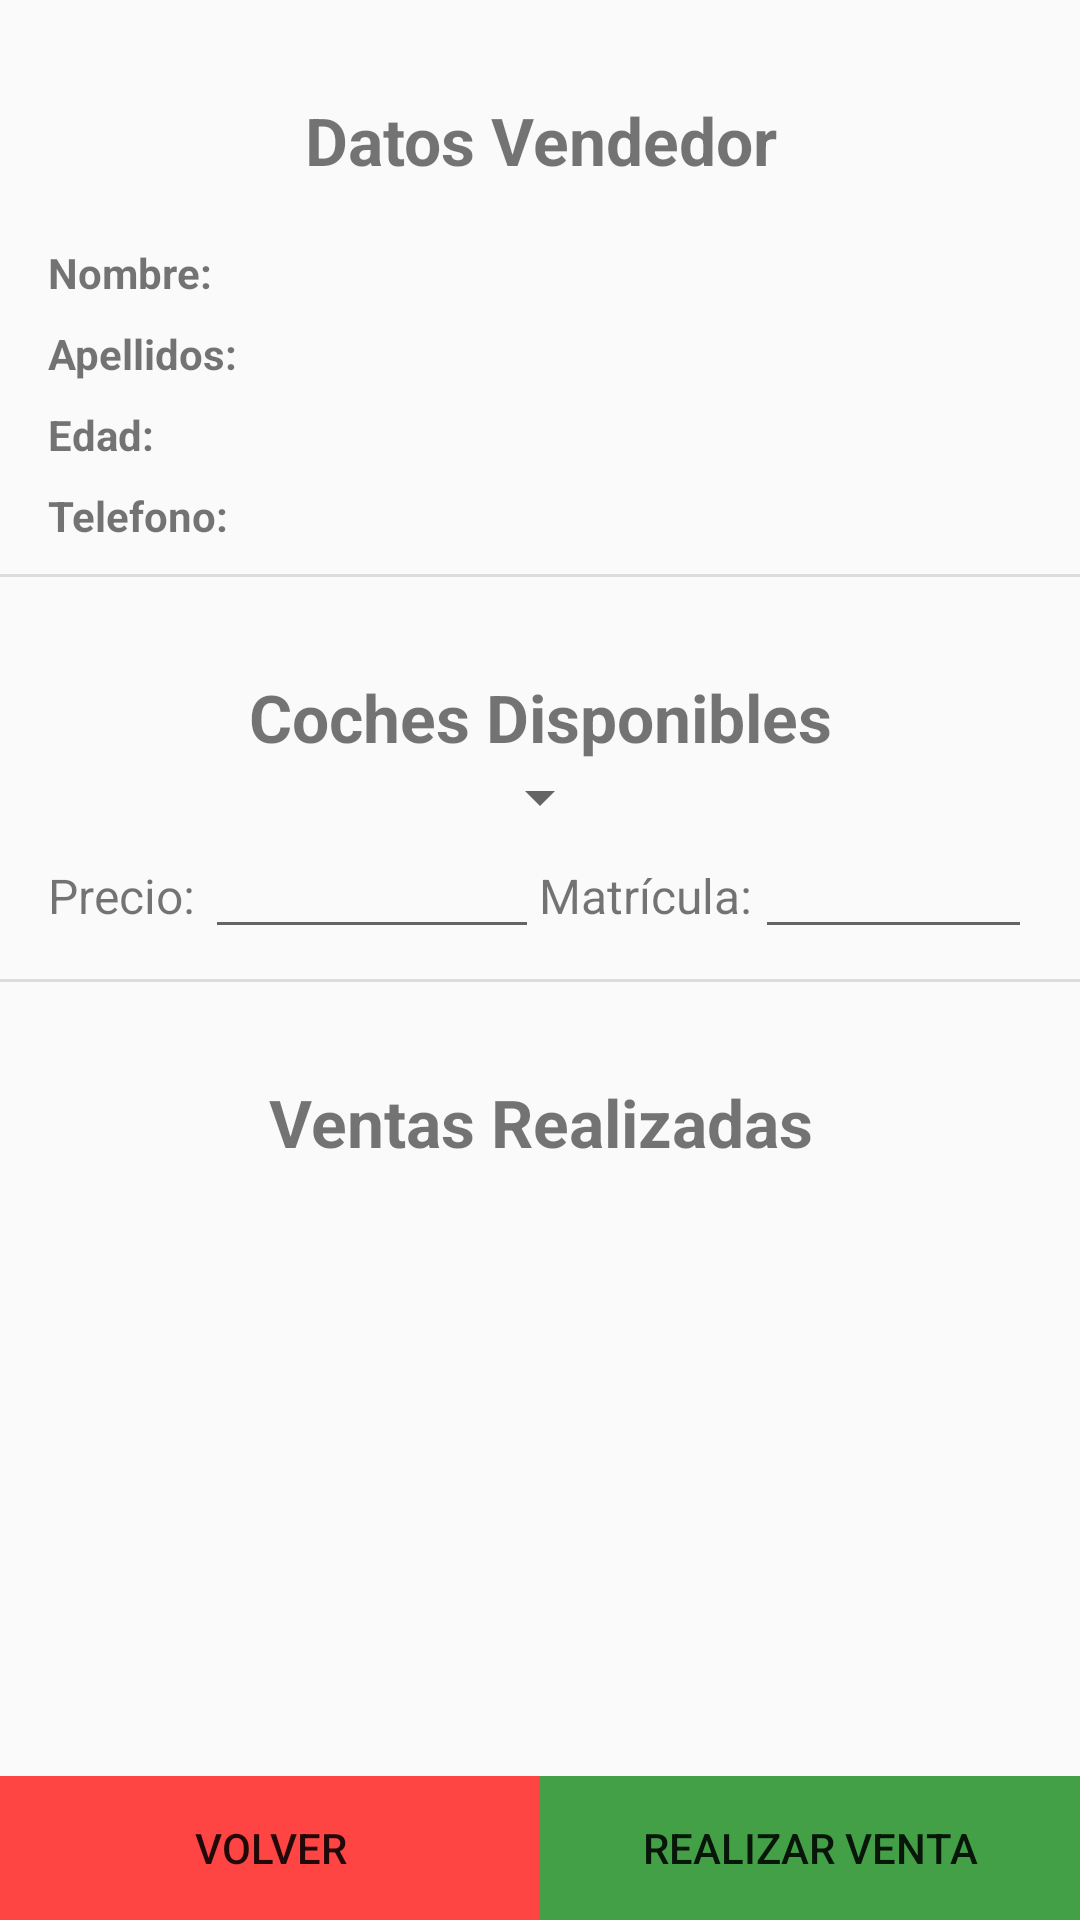

Layout XML and referenced resources for this Android screen:
<!-- AndroidManifest.xml: application theme AppTheme -->
<!-- res/layout/layout_fragmento_datos_vendedor.xml -->
<?xml version="1.0" encoding="utf-8"?>

<RelativeLayout xmlns:android="http://schemas.android.com/apk/res/android"
    android:orientation="vertical" android:layout_width="match_parent"
    android:layout_height="match_parent">

    <ScrollView
        android:layout_width="match_parent"
        android:layout_height="wrap_content"
        android:layout_marginTop="@dimen/activity_vertical_margin"
        android:layout_marginBottom="@dimen/dimen60dp">

        <LinearLayout
            android:layout_width="match_parent"
            android:layout_height="wrap_content"
            android:orientation="vertical">

            <TextView
                android:id="@+id/tituloDatosVendedor"
                android:text="@string/datos_vendedor"
                android:layout_width="match_parent"
                android:layout_height="wrap_content"
                android:paddingTop="@dimen/activity_vertical_margin"
                android:textSize="@dimen/dimen22sp"
                android:textStyle="bold"
                android:gravity="center" />

            <LinearLayout
                android:id="@+id/linearNombre"
                android:layout_width="match_parent"
                android:layout_height="wrap_content"
                android:layout_marginTop="@dimen/dimen20dp"
                android:layout_marginLeft="@dimen/activity_vertical_margin"
                android:layout_marginRight="@dimen/activity_vertical_margin"
                android:orientation="horizontal"
                android:weightSum="1">

                <TextView
                    android:id="@+id/tituloNombre"
                    android:text="@string/nombre_"
                    android:layout_width="@dimen/dimen0dp"
                    android:layout_height="wrap_content"
                    android:layout_weight="0.32"
                    android:textStyle="bold" />

                <TextView
                    android:id="@+id/textViewNombre"
                    android:layout_width="wrap_content"
                    android:layout_height="wrap_content"
                    android:layout_weight="0.68" />

            </LinearLayout>

            <LinearLayout
                android:id="@+id/linearApellidos"
                android:layout_width="match_parent"
                android:layout_height="wrap_content"
                android:layout_marginTop="@dimen/dimen8dp"
                android:layout_marginLeft="@dimen/activity_vertical_margin"
                android:layout_marginRight="@dimen/activity_vertical_margin"
                android:orientation="horizontal"
                android:weightSum="1">

                <TextView
                    android:id="@+id/tituloApellidos"
                    android:text="@string/apellidos"
                    android:layout_width="@dimen/dimen0dp"
                    android:layout_height="wrap_content"
                    android:layout_weight="0.32"
                    android:textStyle="bold" />

                <TextView
                    android:id="@+id/textViewApellidos"
                    android:layout_width="wrap_content"
                    android:layout_height="wrap_content"
                    android:layout_weight="0.68" />

            </LinearLayout>

            <LinearLayout
                android:id="@+id/linearEdad"
                android:layout_width="match_parent"
                android:layout_height="wrap_content"
                android:layout_marginTop="@dimen/dimen8dp"
                android:layout_marginLeft="@dimen/activity_vertical_margin"
                android:layout_marginRight="@dimen/activity_vertical_margin"
                android:orientation="horizontal"
                android:weightSum="1">

                <TextView
                    android:id="@+id/tituloEdad"
                    android:text="@string/edad"
                    android:layout_width="@dimen/dimen0dp"
                    android:layout_height="wrap_content"
                    android:layout_weight="0.32"
                    android:textStyle="bold" />

                <TextView
                    android:id="@+id/textViewEdad"
                    android:layout_width="wrap_content"
                    android:layout_height="wrap_content"
                    android:layout_weight="0.68" />

            </LinearLayout>

            <LinearLayout
                android:id="@+id/linearTelefono"
                android:layout_width="match_parent"
                android:layout_height="wrap_content"
                android:layout_marginTop="@dimen/dimen8dp"
                android:layout_marginLeft="@dimen/activity_vertical_margin"
                android:layout_marginRight="@dimen/activity_vertical_margin"
                android:orientation="horizontal"
                android:weightSum="1">

                <TextView
                    android:id="@+id/titulotelefono"
                    android:text="@string/telefono"
                    android:layout_width="@dimen/dimen0dp"
                    android:layout_height="wrap_content"
                    android:layout_weight="0.32"
                    android:textStyle="bold" />

                <TextView
                    android:id="@+id/textViewTelefono"
                    android:layout_width="wrap_content"
                    android:layout_height="wrap_content"
                    android:layout_weight="0.68" />

            </LinearLayout>

            <View style="@style/Divider"
                android:layout_marginTop="@dimen/dimen10dp"/>

            <TextView
                android:id="@+id/textViewTituloCochesVent"
                android:text="@string/coches_disponibles"
                android:layout_marginTop="@dimen/activity_vertical_margin"
                android:layout_width="match_parent"
                android:layout_height="wrap_content"
                android:paddingTop="@dimen/activity_horizontal_margin"

                android:textSize="@dimen/dimen22sp"
                android:textStyle="bold"
                android:gravity="center" />

            <android.support.v7.widget.AppCompatSpinner
                android:id="@+id/spinnerCocheVendedor"
                android:layout_width="wrap_content"
                android:layout_height="wrap_content"
                android:layout_gravity="center">

            </android.support.v7.widget.AppCompatSpinner>

            <LinearLayout
                android:layout_width="match_parent"
                android:layout_height="wrap_content"
                android:weightSum="1"
                android:layout_marginLeft="@dimen/activity_vertical_margin"
                android:layout_marginRight="@dimen/activity_vertical_margin">

                <TextView
                    android:id="@+id/dialogTextViewPrecio"
                    android:text="@string/precio"
                    android:textSize="@dimen/dimen16sp"
                    android:layout_width="@dimen/dimen0dp"
                    android:layout_height="wrap_content"
                    android:layout_weight="0.16"/>

                <EditText
                    android:id="@+id/editTextPrecio"
                    android:textSize="@dimen/dimen16sp"
                    android:layout_width="@dimen/dimen0dp"
                    android:layout_height="wrap_content"
                    android:inputType="number"
                    android:layout_weight="0.34" />

                <TextView
                    android:id="@+id/dialogTextViewMatricula"
                    android:text="@string/matr_cula"
                    android:textSize="@dimen/dimen16sp"
                    android:layout_width="@dimen/dimen0dp"
                    android:layout_height="wrap_content"
                    android:layout_weight="0.22"/>

                <EditText
                    android:id="@+id/editTextMatricula"
                    android:textSize="@dimen/dimen16sp"
                    android:layout_width="@dimen/dimen0dp"
                    android:layout_height="wrap_content"
                    android:layout_weight="0.28"/>

            </LinearLayout>

            <View style="@style/Divider"
                android:layout_marginTop="@dimen/dimen10dp"/>

            <TextView
                android:id="@+id/textViewTituloVentas"
                android:text="@string/ventas_realizadas"
                android:layout_width="match_parent"
                android:layout_height="wrap_content"
                android:layout_marginTop="@dimen/activity_vertical_margin"
                android:paddingTop="@dimen/activity_vertical_margin"
                android:textSize="@dimen/dimen22sp"
                android:textStyle="bold"
                android:gravity="center" />

            <TextView
                android:id="@+id/textViewVentas"
                android:layout_marginRight="@dimen/activity_vertical_margin"
                android:layout_marginLeft="@dimen/activity_vertical_margin"
                android:layout_marginTop="@dimen/activity_vertical_margin"
                android:layout_width="match_parent"
                android:layout_height="wrap_content" />

        </LinearLayout>

    </ScrollView>

    <LinearLayout
        android:id="@+id/linearBotones"
        android:layout_width="match_parent"
        android:layout_height="wrap_content"
        android:layout_alignParentBottom="true"
        android:weightSum="1">

        <Button
            android:id="@+id/botonVolver"
            android:text="@string/volver"
            android:background="@drawable/boton_cancel"
            android:layout_width="match_parent"
            android:layout_height="wrap_content"
            android:layout_weight="0.5"/>

        <Button
            android:id="@+id/botonRealizarVenta"
            android:text="@string/realizar_venta"
            android:background="@drawable/boton_ok"
            android:layout_width="match_parent"
            android:layout_height="wrap_content"
            android:layout_weight="0.5"/>

    </LinearLayout>

</RelativeLayout>
<!-- resources referenced by this layout -->
<resources>
  <dimen name="activity_horizontal_margin">16dp</dimen>
  <dimen name="activity_vertical_margin">16dp</dimen>
  <dimen name="dimen0dp">0dp</dimen>
  <dimen name="dimen10dp">10dp</dimen>
  <dimen name="dimen16sp">16sp</dimen>
  <dimen name="dimen20dp">20dp</dimen>
  <dimen name="dimen22sp">22sp</dimen>
  <dimen name="dimen60dp">60dp</dimen>
  <dimen name="dimen8dp">8dp</dimen>
  <!-- drawable boton_cancel (drawable) -->
  <?xml version="1.0" encoding="utf-8"?>
  
  <selector xmlns:android="http://schemas.android.com/apk/res/android">
      <item android:drawable="@android:color/holo_red_dark" android:state_pressed="true" />
      <item android:drawable="@android:color/holo_red_dark" android:state_focused="true" />
      <item android:drawable="@color/greyDisabled" android:state_enabled="false" />
      <item android:drawable="@android:color/holo_red_light" />
  </selector>
  <!-- drawable boton_ok (drawable) -->
  <?xml version="1.0" encoding="utf-8"?>
  
  <selector xmlns:android="http://schemas.android.com/apk/res/android">
      <item android:drawable="@color/greenDark" android:state_pressed="true" />
      <item android:drawable="@color/greenDark" android:state_focused="true" />
      <item android:drawable="@color/greyDisabled" android:state_enabled="false" />
      <item android:drawable="@color/greenLight" />
  </selector>
  <string name="apellidos">Apellidos:</string>
  <string name="coches_disponibles">Coches Disponibles</string>
  <string name="datos_vendedor">Datos Vendedor</string>
  <string name="edad">Edad:</string>
  <string name="matr_cula">Matrícula:</string>
  <string name="nombre_">Nombre:</string>
  <string name="precio">Precio:</string>
  <string name="realizar_venta">Realizar Venta</string>
  <string name="telefono">Telefono:</string>
  <string name="ventas_realizadas">Ventas Realizadas</string>
  <string name="volver">Volver</string>
  <style name="Divider">
          <item name="android:layout_width">match_parent</item>
          <item name="android:layout_height">1dp</item>
          <item name="android:background">?android:attr/listDivider</item>
      </style>
  <style name="AppTheme" parent="Theme.AppCompat.DayNight.DarkActionBar">
          
          <item name="colorPrimary">@color/colorPrimary</item>
          <item name="colorPrimaryDark">@color/colorPrimaryDark</item>
          <item name="colorAccent">@color/colorAccent</item>
      </style>
  <color name="greyDisabled">#757575</color>
  <color name="greenDark">#2E7D32</color>
  <color name="greenLight">#43A047</color>
  <color name="colorPrimary">#546E7A</color>
  <color name="colorPrimaryDark">#455A64</color>
  <color name="colorAccent">#FAFAFA</color>
</resources>
